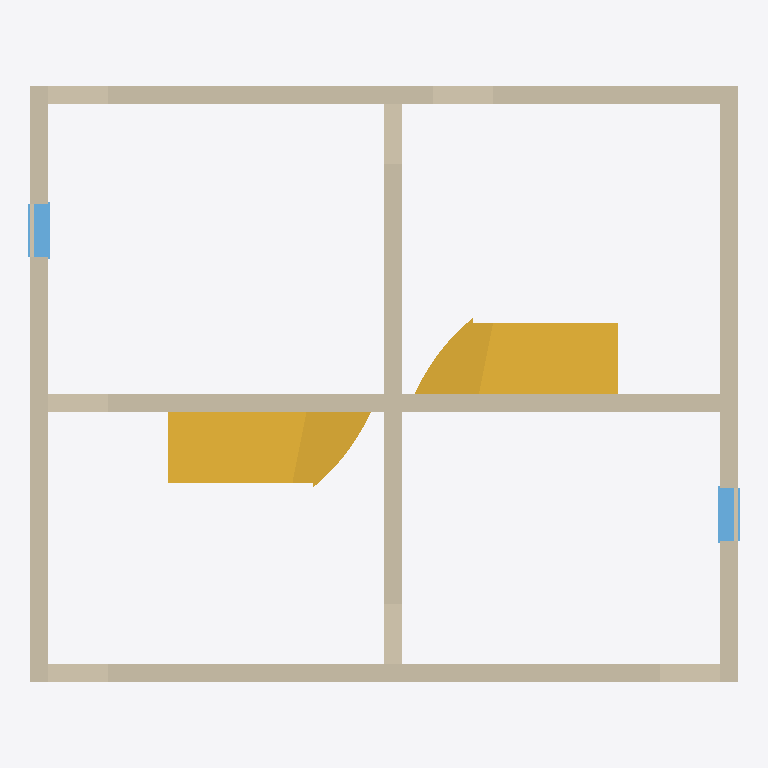
Plan cut of the same IFC building model at storey 'EG' (level 0.00 m, cut at 1.40 m), seen from above with north up, elements coloured by IFC class: 6 walls (beige), 2 stairs (yellow), 2 windows (light blue). Cut surfaces are drawn darker.
Extent 12.0 m × 10.0 m × 6.4 m (x, y, z). Storeys (3): UG at -3.00 m; EG at 0.00 m; OG at 3.00 m. Elements (26): 12 IfcWall, 10 IfcDoor, 2 IfcStair, 2 IfcWindow.

HEADER;
FILE_DESCRIPTION(('ViewDefinition [CoordinationView_V2.0, SurfaceGeometryAddOnView, QuantityTakeOffAddOnView, SpaceBoundary2ndLevelAddOnView]','Option [Elements to export: Entire project]','Option [Partial Structure Display: Entire Model]','Option [IFC Domain: All]','Option [Structural Function: All Elements]','Option [Convert Grid elements: On]','Option [Space containment: On]','[22 more]'),'2;1');
FILE_NAME('Test.ifc','2023-02-20T22:49:02',(''),(''),'The EXPRESS Data Manager Version 5.02.0100.09 : 26 Sep 2013','IFC file generated by GRAPHISOFT ARCHICAD 25.0.0 GER FULL Windows version (IFC add-on version: 4013 GER FULL).','');
FILE_SCHEMA(('IFC2X3'));
ENDSEC;
DATA;
#71=IFCPROJECT('344O7vICcwH8qAEnwJDjSU',#12,'Projekt',$,$,$,$,(#68,#268),#55);
#88=IFCSITE('20FpTZCqJy2vhVJYtjuIce',#12,'Gelände',$,$,#85,$,$,.ELEMENT.,$,$,$,$,$);
#121=IFCBUILDING('00tMo7QcxqWdIGvc4sMN2A',#12,'Gebäude',$,$,#119,$,$,.ELEMENT.,$,$,$);
#143=IFCBUILDINGSTOREY('2wD77FGiRpHvLJ$n_rSCsd',#12,'UG',$,$,#141,$,$,.ELEMENT.,-3.0);
#167=IFCBUILDINGSTOREY('2Wk49hkHPC2hvWchm5NASJ',#12,'EG',$,$,#166,$,$,.ELEMENT.,0.0);
#50824=IFCBUILDINGSTOREY('2u8QLkhhx4HBrLqA_wnknJ',#12,'OG',$,$,#50823,$,$,.ELEMENT.,3.0);
#16706=IFCSTAIR('0dsgnHIE56i8kWX3Ha08Rw',#12,'Treppe-002',$,$,#16704,$,'27DAAC51-48E1-46B0-8BA0-8434640086FA',.NOTDEFINED.);
#33789=IFCSTAIR('0nWyjuxsTFHejW55OHWPeg',#12,'Treppe-001',$,$,#33787,$,'3183CB78-EF67-4F46-8B60-145611819A2A',.NOTDEFINED.);
#1469=IFCWALL('2OvmFKxZD5Kw$NbYjVKwpu',#12,'Wand-011',$,'NOTDEFINED',#1300,#1458,'98E703D4-EE33-4553-AFD7-962B5F53ACF8');
#7964=IFCWALL('0wBze2hNb9GwMleWECb3HP',#12,'Wand-009',$,'NOTDEFINED',#7811,#7953,'3A2FDA02-AD79-4943-A5AF-A2038C943459');
#13257=IFCWALL('08VGtlCov2AgHkrM0M6C5J',#12,'Wand-014',$,'NOTDEFINED',#13140,#13246,'087D0DEF-332E-422A-A46E-D5601618C153');
#4343=IFCWALL('0wnyT8up50N8CopXlXVu4u',#12,'Wand-010',$,'NOTDEFINED',#4220,#4332,'3AC7C748-E331-405C-8332-CE1BE17F8138');
#6151=IFCWALL('061Yw9$vj5MwVZsA_85Kcd',#12,'Wand-008',$,'NOTDEFINED',#6028,#6140,'06062E89-FF9B-455B-A7E3-D8AF881549A7');
#10728=IFCWALL('1icvheTO584eUQ$rRUrvlk',#12,'Wand-013',$,'NOTDEFINED',#10523,#10717,'6C9B9AE8-[number]-879A-FF56DED79BEE');
#4965=IFCWINDOW('0LH5oNzxz3EODMn6nPjCD1',#12,'WE 003 T1',$,'WINDOW',#4664,#4955,'15445C97-F7BF-[number]-C46C59B4C341',1.5,0.9);
#6754=IFCWINDOW('2PoSxEwML6dfaqQA6Fviyd',#12,'WE 000 T1',$,'WINDOW',#6471,#6744,'99C9CECE-E965-469E-9934-68A18FE6CF27',1.5,0.9);
ENDSEC;